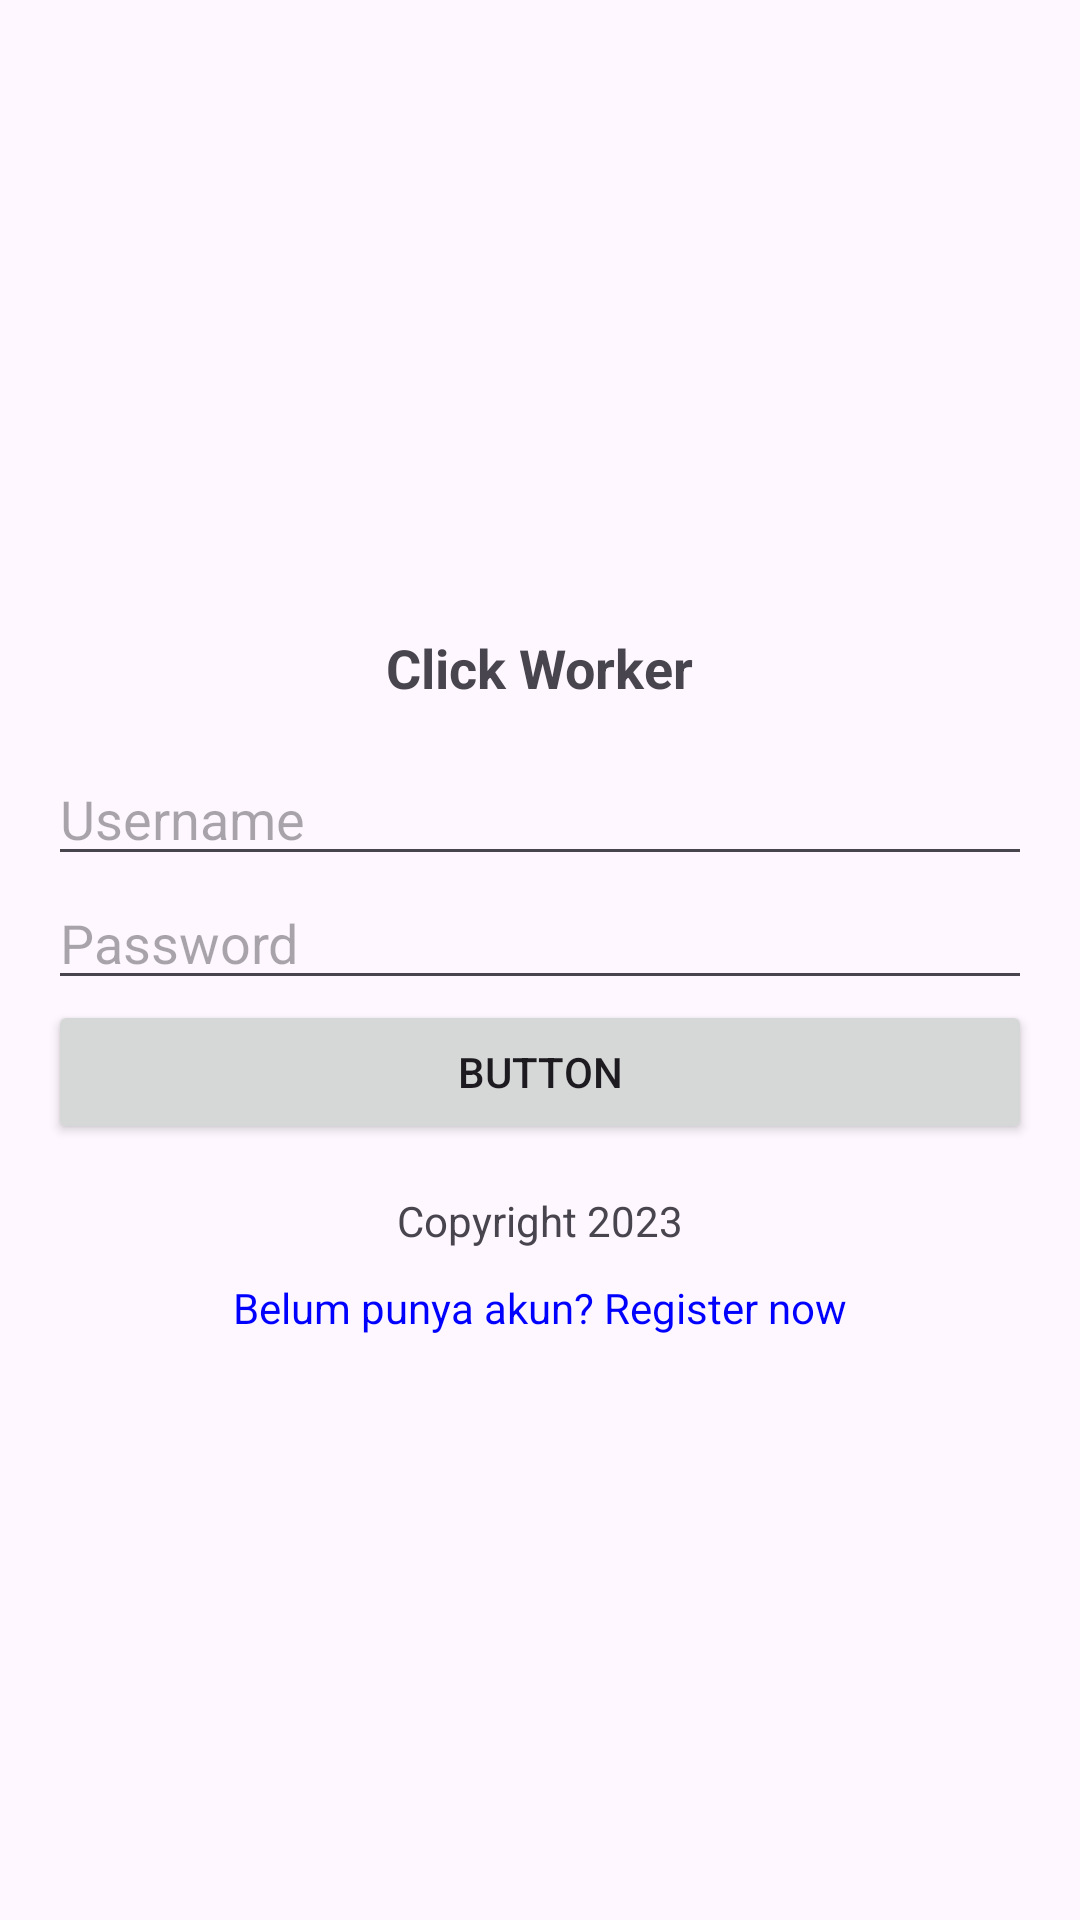

Produce the Android XML layout that renders to this screen, including the resource entries it uses.
<!-- AndroidManifest.xml: application theme Theme.FelinciaUTS -->
<!-- res/layout/acitivity_login.xml -->
<?xml version="1.0" encoding="utf-8"?>
<LinearLayout xmlns:android="http://schemas.android.com/apk/res/android" android:layout_width="match_parent" android:layout_height="match_parent" android:orientation="vertical" android:padding="16dp" android:gravity="center">
    <ImageView android:layout_width="wrap_content" android:layout_height="wrap_content" android:src="@drawable/clickworker" android:layout_gravity="center" android:layout_marginBottom="16dp"/>
    <TextView android:layout_width="wrap_content" android:layout_height="wrap_content" android:text="Click Worker" android:textSize="18sp" android:textStyle="bold" android:layout_gravity="center" android:layout_marginBottom="16dp"/>
    <EditText android:id="@+id/usernameField" android:layout_width="match_parent" android:layout_height="wrap_content" android:hint="Username"/>
    <EditText android:id="@+id/passwordField" android:layout_width="match_parent" android:layout_height="wrap_content" android:hint="Password" android:inputType="textPassword"/>
    <Button android:id="@+id/loginbutton" android:layout_width="match_parent" android:layout_height="wrap_content" android:text="Button"/>
    <TextView android:layout_width="wrap_content" android:layout_height="wrap_content" android:text="Copyright 2023" android:layout_gravity="center" android:layout_marginTop="16dp"/>
    <TextView android:layout_width="wrap_content" android:layout_height="wrap_content" android:text="Belum punya akun? Register now" android:layout_gravity="center" android:textColor="#0000FF" android:clickable="true" android:onClick="openRegisterPage" android:layout_marginTop="10dp"/>
</LinearLayout>
<!-- resources referenced by this layout -->
<resources>
  <style name="Theme.FelinciaUTS" parent="Base.Theme.FelinciaUTS" />
  <style name="Base.Theme.FelinciaUTS" parent="Theme.Material3.DayNight.NoActionBar">
          
          
      </style>
</resources>
